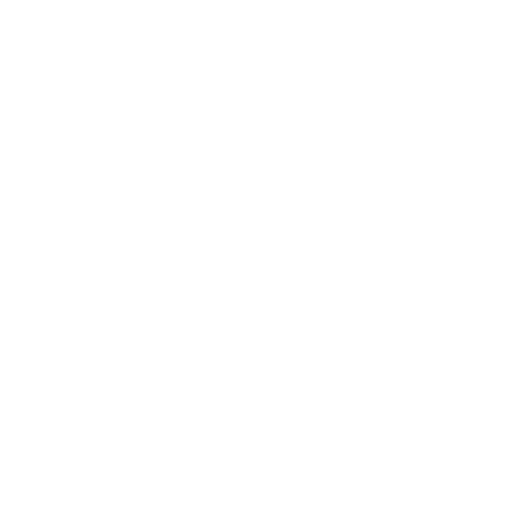
t = 0.00 s
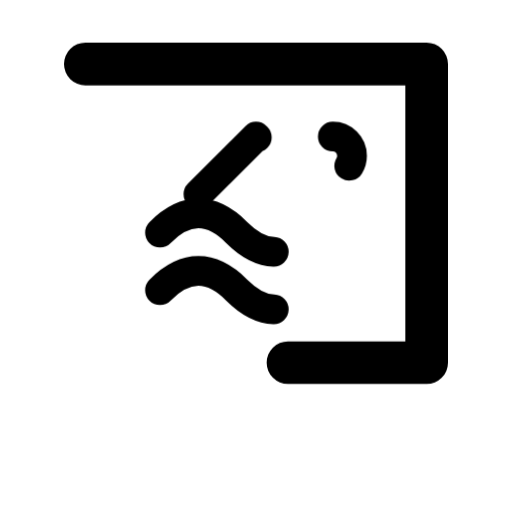
t = 0.44 s
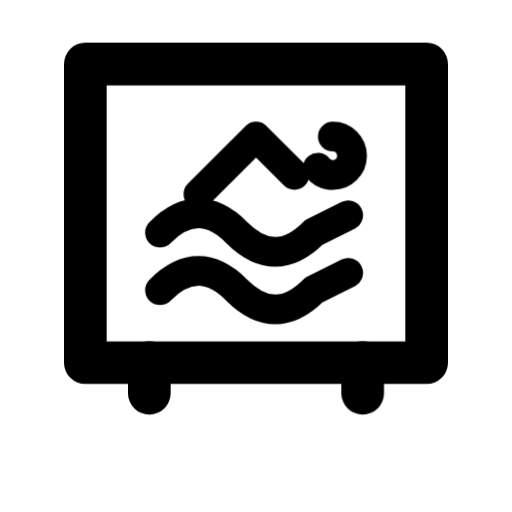
t = 0.83 s
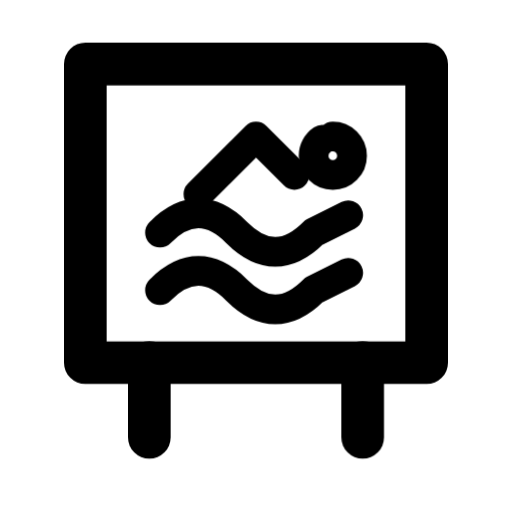
t = 1.21 s
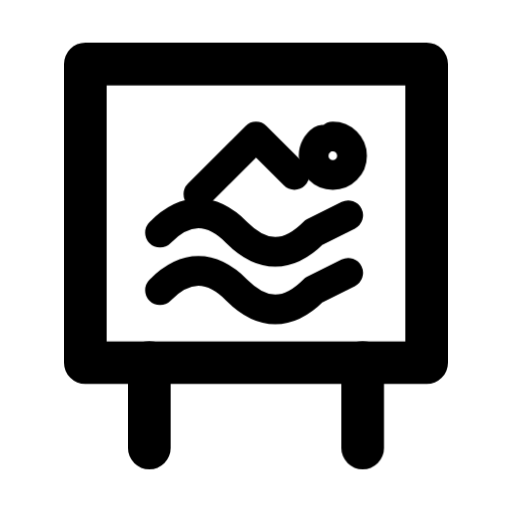
t = 1.69 s
t = 2.09 s: frame unchanged from t = 1.69 s, image omitted

The animated SVG that drew these frames (rendered in a browser with its animation timeline set to each time). Animation: 3 CSS @keyframes rules; one cycle of 2.40 s, repeats indefinitely.

<svg xmlns="http://www.w3.org/2000/svg" width="24" height="24" fill="none" stroke="currentColor" stroke-linecap="round" stroke-linejoin="round" stroke-width="2" viewBox="0 0 24 24">
    <!-- Generated by scripts/icon-expansion/generate.mjs -->
    <style>
        @media (prefers-reduced-motion: no-preference) {
            @keyframes ira-design-station-swimming-ring { 0% { stroke-dashoffset: 1; opacity: 0; } 1% { opacity: 1; } 49%, 87% { stroke-dashoffset: 0; opacity: 1; } 100% { stroke-dashoffset: 0; opacity: 0; } }
            [data-ira-design-reveal="station-swimming"] [data-design-ink="ring"] { stroke-dasharray: 1 1; animation: ira-design-station-swimming-ring 2.4s linear infinite; }
            @keyframes ira-design-station-swimming-row-0 { 0% { stroke-dashoffset: 1; opacity: 0; } 1% { opacity: 1; } 30%, 87% { stroke-dashoffset: 0; opacity: 1; } 100% { stroke-dashoffset: 0; opacity: 0; } }
            [data-ira-design-reveal="station-swimming"] [data-design-ink="row-0"] { stroke-dasharray: 1 1; animation: ira-design-station-swimming-row-0 2.4s linear infinite; }
            @keyframes ira-design-station-swimming-row-2 { 0%, 24% { stroke-dashoffset: 1; opacity: 0; } 25% { opacity: 1; } 54%, 87% { stroke-dashoffset: 0; opacity: 1; } 100% { stroke-dashoffset: 0; opacity: 0; } }
            [data-ira-design-reveal="station-swimming"] [data-design-ink="row-2"] { stroke-dasharray: 1 1; animation: ira-design-station-swimming-row-2 2.4s linear infinite; }
        }
    </style>
    <g data-ira-design-reveal="station-swimming" data-design-kind="box"><path data-design-ink="row-0" pathLength="1" d="M4 3L20 3L20 17L4 17z"/><path data-design-ink="row-2" pathLength="1" d="M7 17L7 21"/><path data-design-ink="row-2" pathLength="1" d="M17 17L17 21"/><g transform="translate(12 10) scale(0.9)"><g stroke-width="1.55"><path data-design-ink="row-0" pathLength="1" d="M-5 1Q-3 -1 -1 1T3 1L5 0"/><path data-design-ink="row-0" pathLength="1" d="M-5 4Q-3 2 -1 4T3 4L5 3"/><path data-design-ink="row-0" pathLength="1" d="M-3 -1L0 -4L2 -2"/><path data-design-ink="ring" pathLength="1" d="M4 -4a1 1 0 1 1 0 2a1 1 0 1 1 0 -2z"/></g></g></g>
</svg>
